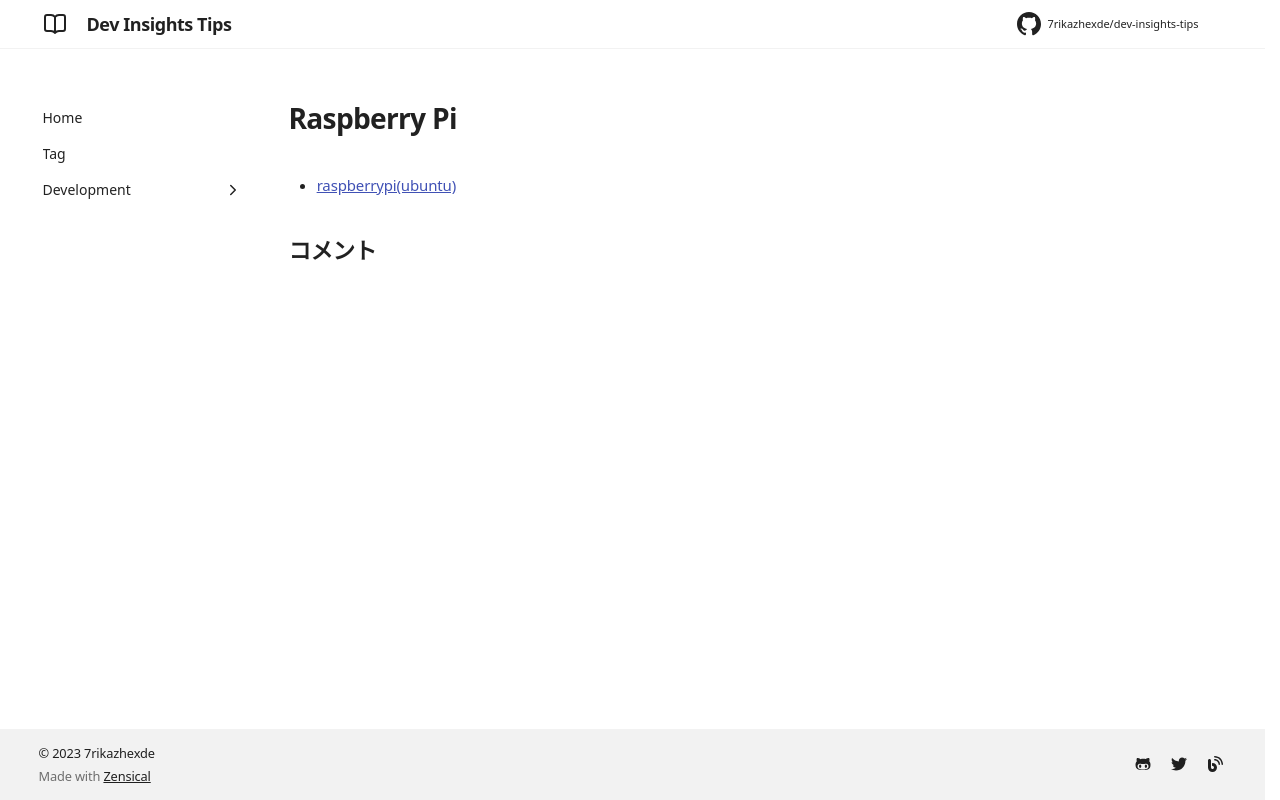

repository: 7rikazhexde/dev-insights-tips · page: en/development/embedded/raspberrypi/index.html · generator: mkdocs

# Raspberrypi tips

- [raspberrypi ubuntu tips](./raspberrypi-ubuntu-tips.md)
